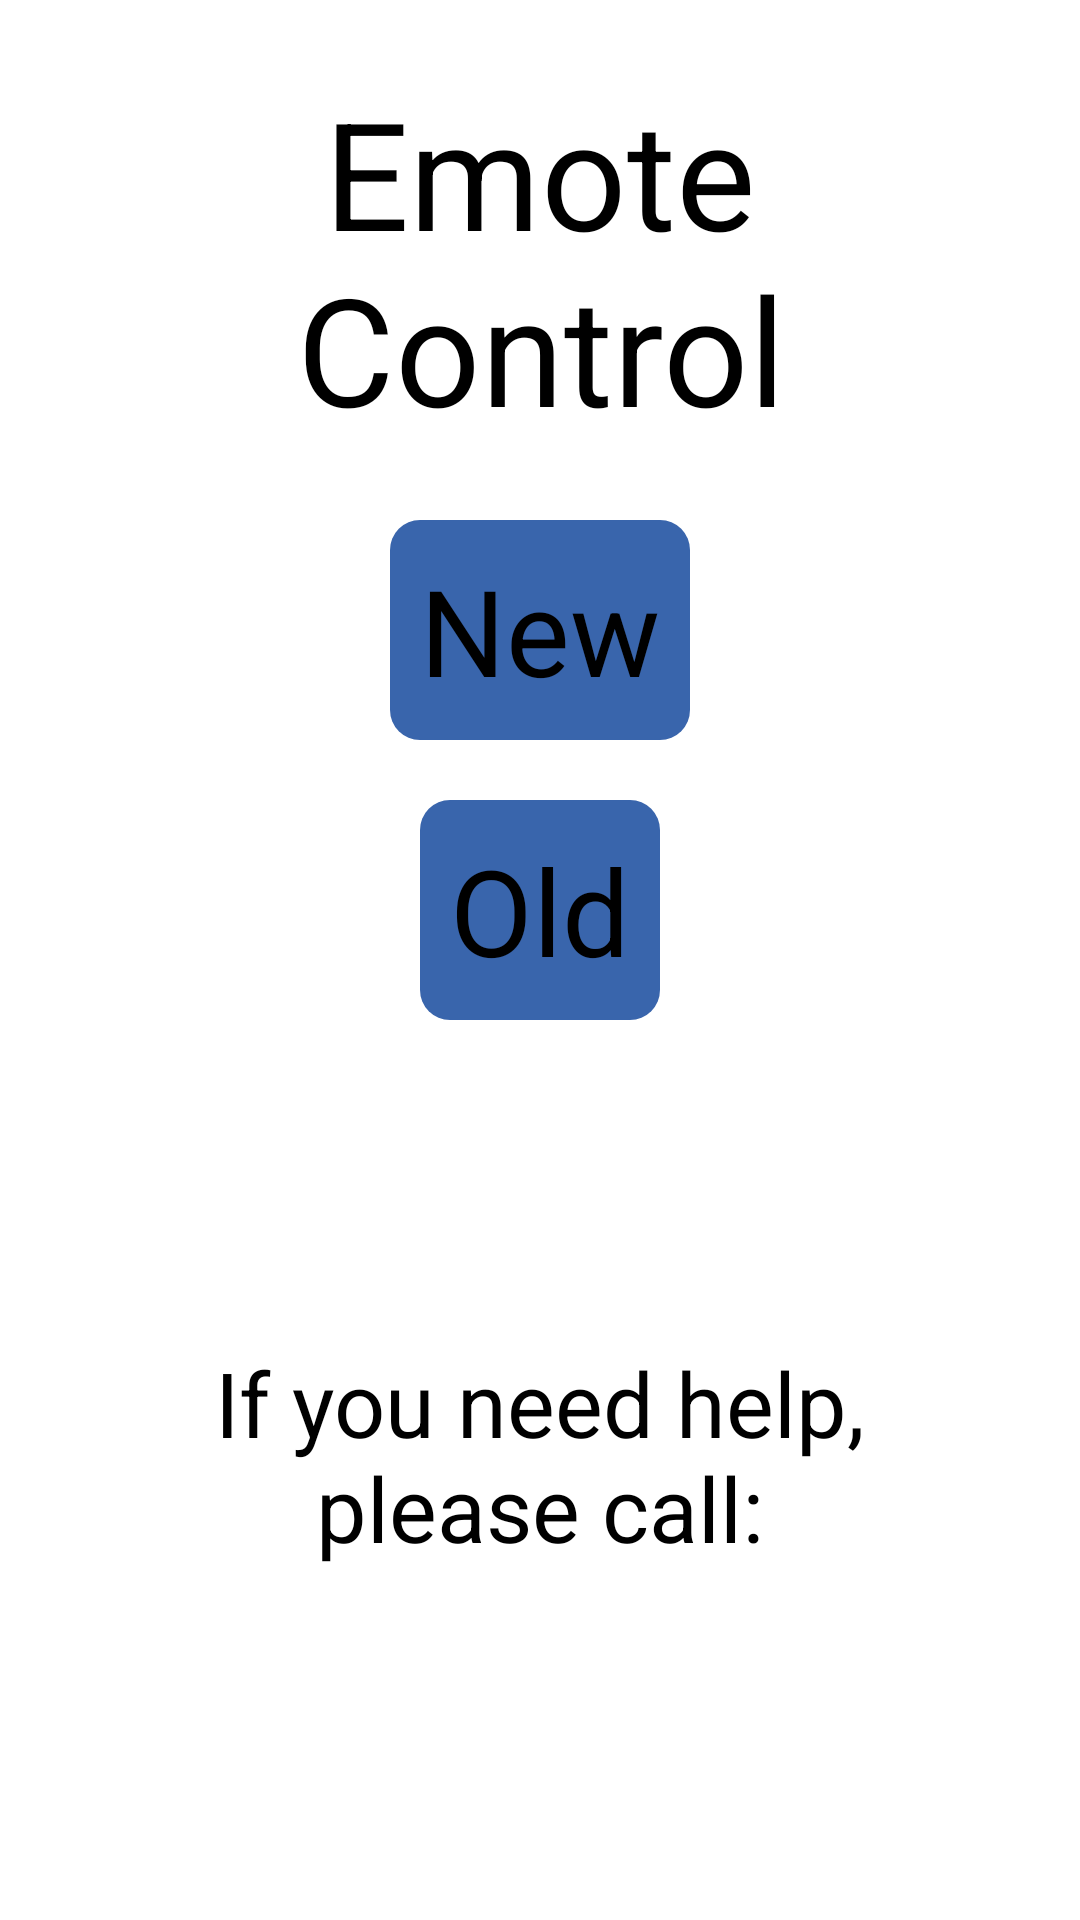

Layout XML and referenced resources for this Android screen:
<!-- AndroidManifest.xml: application theme android:Theme.NoTitleBar -->
<!-- res/layout/main.xml -->
<?xml version="1.0" encoding="utf-8"?>
<LinearLayout xmlns:android="http://schemas.android.com/apk/res/android"
              android:orientation="vertical"
              android:layout_width="fill_parent"
              android:layout_height="fill_parent"
              style="@style/defaultActivityStyle"
        >
    <TextView
            android:id="@+id/myText1"
            android:layout_width="fill_parent"
            android:layout_height="wrap_content"
            android:text="Emote Control"
            android:textSize="50sp"
            android:gravity="center"
            android:textColor="#000000"
            android:padding="4dp"
            android:layout_marginBottom="20dp"
            />

    <Button
            style="@style/BigButton"
            android:text="New"
            android:id="@+id/button_new_worksheet"
            android:layout_marginBottom="20dp"
            />

    <Button
            style="@style/BigButton"
            android:text="Old"
            android:id="@+id/button_old_worksheets"
            android:layout_marginBottom="10dp"
            />

    <TextView
            android:id="@+id/helpMessage"
            android:layout_width="fill_parent"
            android:layout_weight="0.9"
            android:layout_height="wrap_content"
            android:text="If you need help, please call:"
            android:textSize="30sp"
            android:gravity="center"
            android:textColor="#000000"
            android:padding="4dp"
            />

</LinearLayout>
<!-- resources referenced by this layout -->
<resources>
  <style name="BigButton" parent="@android:style/Widget.Button">
          <item name="android:padding">10dp</item>
          <item name="android:textSize">40sp</item>
          <item name="android:layout_gravity">center</item>
          <item name="android:background">@drawable/roundedbutton</item>
          <item name="android:textColor">#000000</item>
          <item name="android:layout_width">wrap_content</item>
          <item name="android:layout_height">wrap_content</item>
      </style>
  <style name="defaultActivityStyle">
          <item name="android:background">@android:color/white</item>
          <item name="android:padding">20dp</item>
      </style>
  <!-- drawable roundedbutton (drawable) -->
  <?xml version="1.0" encoding="utf-8"?>
  <shape xmlns:android="http://schemas.android.com/apk/res/android"
         android:shape="rectangle" android:padding="10dp">
      
      <solid android:color="#3965ac"/>
      <corners
              android:bottomRightRadius="10dp"
              android:bottomLeftRadius="10dp"
              android:topLeftRadius="10dp"
              android:topRightRadius="10dp"/>
  </shape>
</resources>
